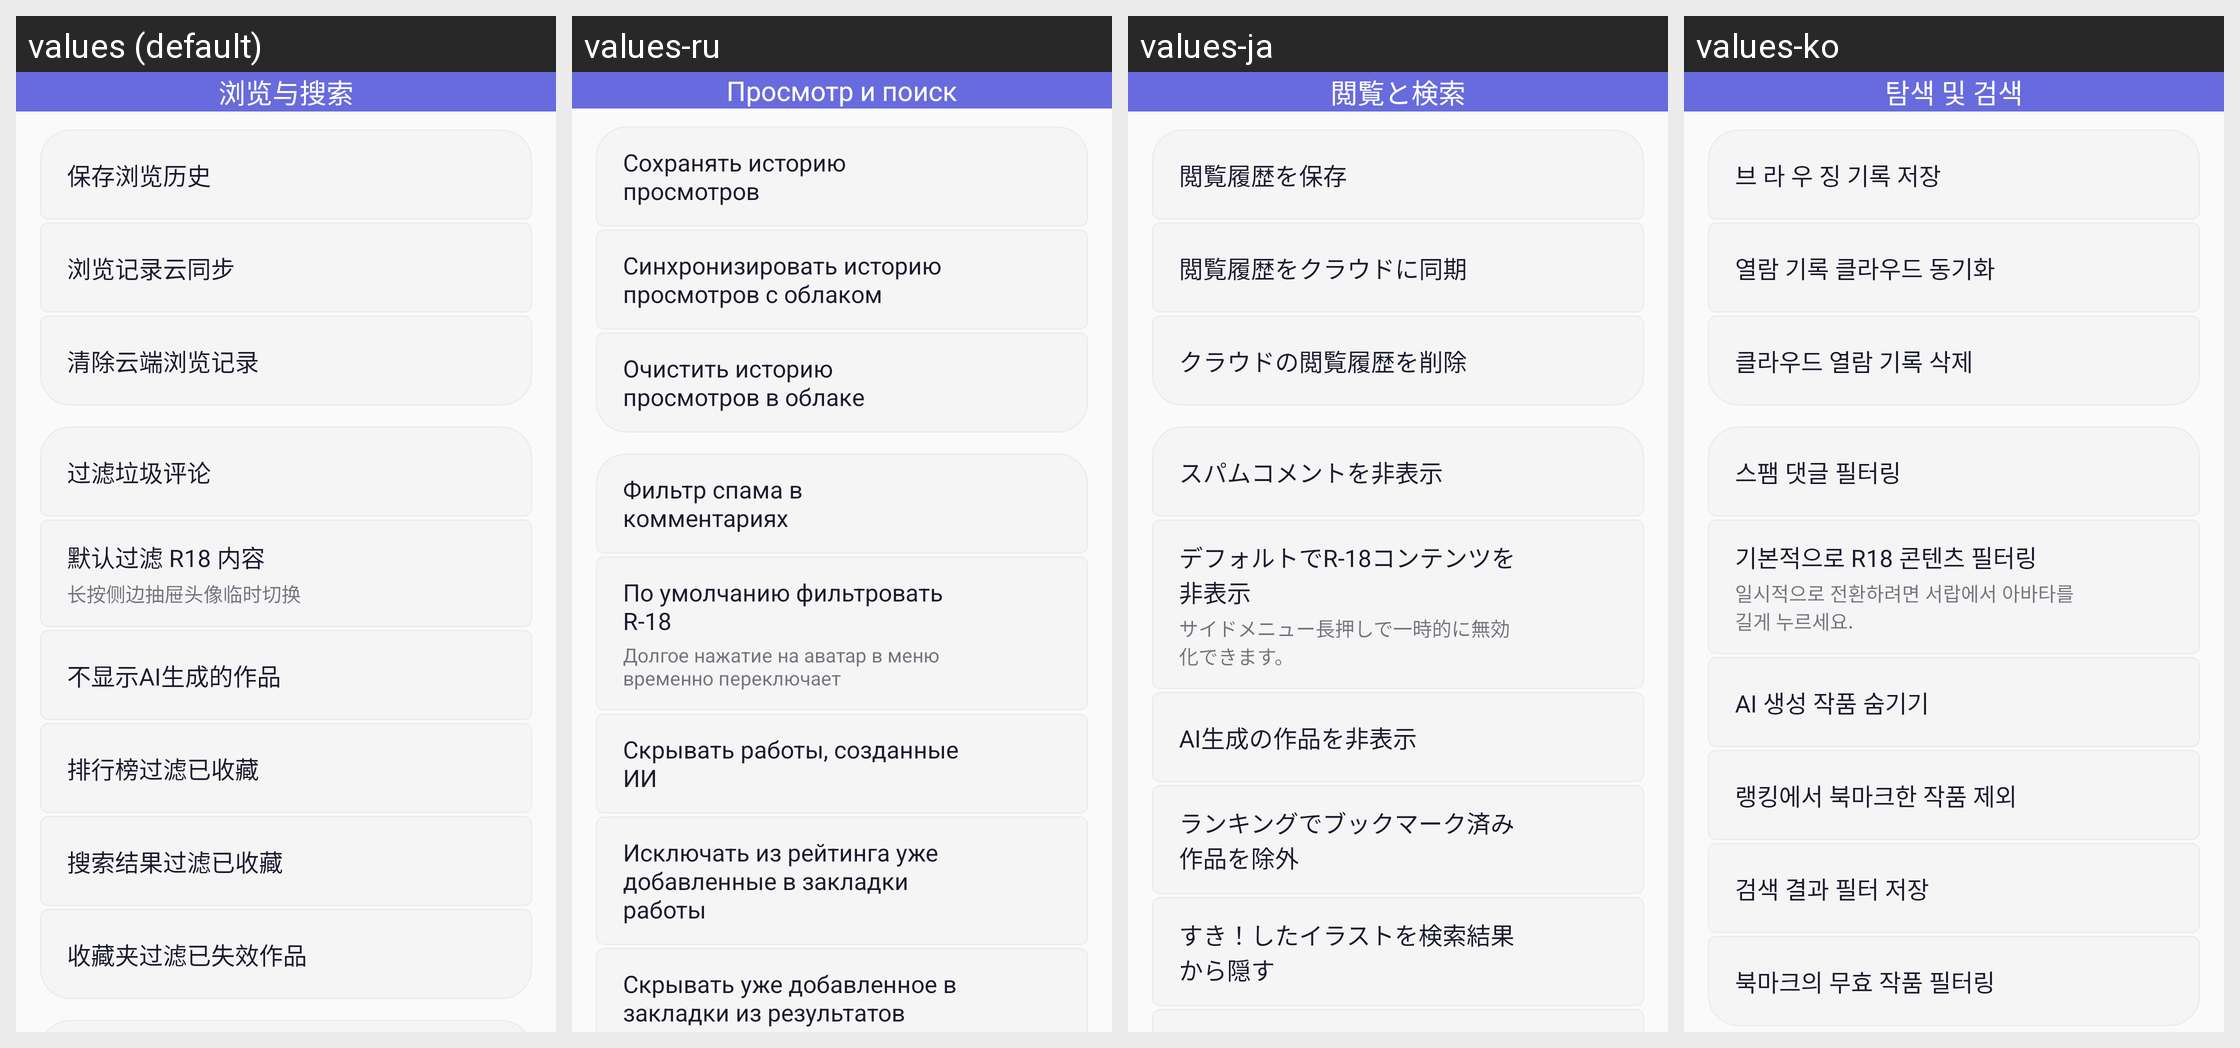

Here is an Android app screen in its default locale and in the app's own translations. Write out the translated-string differences for the strings that appear on this screen.
Android screen res/layout/fragment_settings_browsing.xml rendered under 4 locales, left to right: values (default), values-ru, values-ja, values-ko. Device: Nexus 5 (rendered at 1080×1920; each locale shown at half size, 540×960, under a caption strip naming it); theme AppTheme.
Other locales in the repository, not shown: values-en, values-tr, values-zh-rTW.
Strings drawn on this screen, with the default value and each locale's value (text and hints the layout hard-codes, and strings that could not be matched under every locale, appear in the picture but are not listed):

settings_cat_browse
  values: 浏览与搜索
  values-ru: Просмотр и поиск
  values-ja: 閲覧と検索
  values-ko: 탐색 및 검색

save_view_history
  values: 保存浏览历史
  values-ru: Сохранять историю просмотров
  values-ja: 閲覧履歴を保存
  values-ko: 브 라 우 징 기록 저장

cloud_history_sync
  values: 浏览记录云同步
  values-ru: Синхронизировать историю просмотров с облаком
  values-ja: 閲覧履歴をクラウドに同期
  values-ko: 열람 기록 클라우드 동기화

clear_cloud_history
  values: 清除云端浏览记录
  values-ru: Очистить историю просмотров в облаке
  values-ja: クラウドの閲覧履歴を削除
  values-ko: 클라우드 열람 기록 삭제

string_379
  values: 过滤垃圾评论
  values-ru: Фильтр спама в комментариях
  values-ja: スパムコメントを非表示
  values-ko: 스팸 댓글 필터링

string_414
  values: 默认过滤 R18 内容
  values-ru: По умолчанию фильтровать R-18
  values-ja: デフォルトでR-18コンテンツを非表示
  values-ko: 기본적으로 R18 콘텐츠 필터링

string_415
  values: 长按侧边抽屉头像临时切换
  values-ru: Долгое нажатие на аватар в меню временно переключает
  values-ja: サイドメニュー長押しで一時的に無効化できます。
  values-ko: 일시적으로 전환하려면 서랍에서 아바타를 길게 누르세요.

delete_ai_illust
  values: 不显示AI生成的作品
  values-ru: Скрывать работы, созданные ИИ
  values-ja: AI生成の作品を非表示
  values-ko: AI 생성 작품 숨기기

filter_rank_bookmarked
  values: 排行榜过滤已收藏
  values-ru: Исключать из рейтинга уже добавленные в закладки работы
  values-ja: ランキングでブックマーク済み作品を除外
  values-ko: 랭킹에서 북마크한 작품 제외

delete_star_illust
  values: 搜索结果过滤已收藏
  values-ru: Скрывать уже добавленное в закладки из результатов поиска
  values-ja: すき！したイラストを検索結果から隠す
  values-ko: 검색 결과 필터 저장
